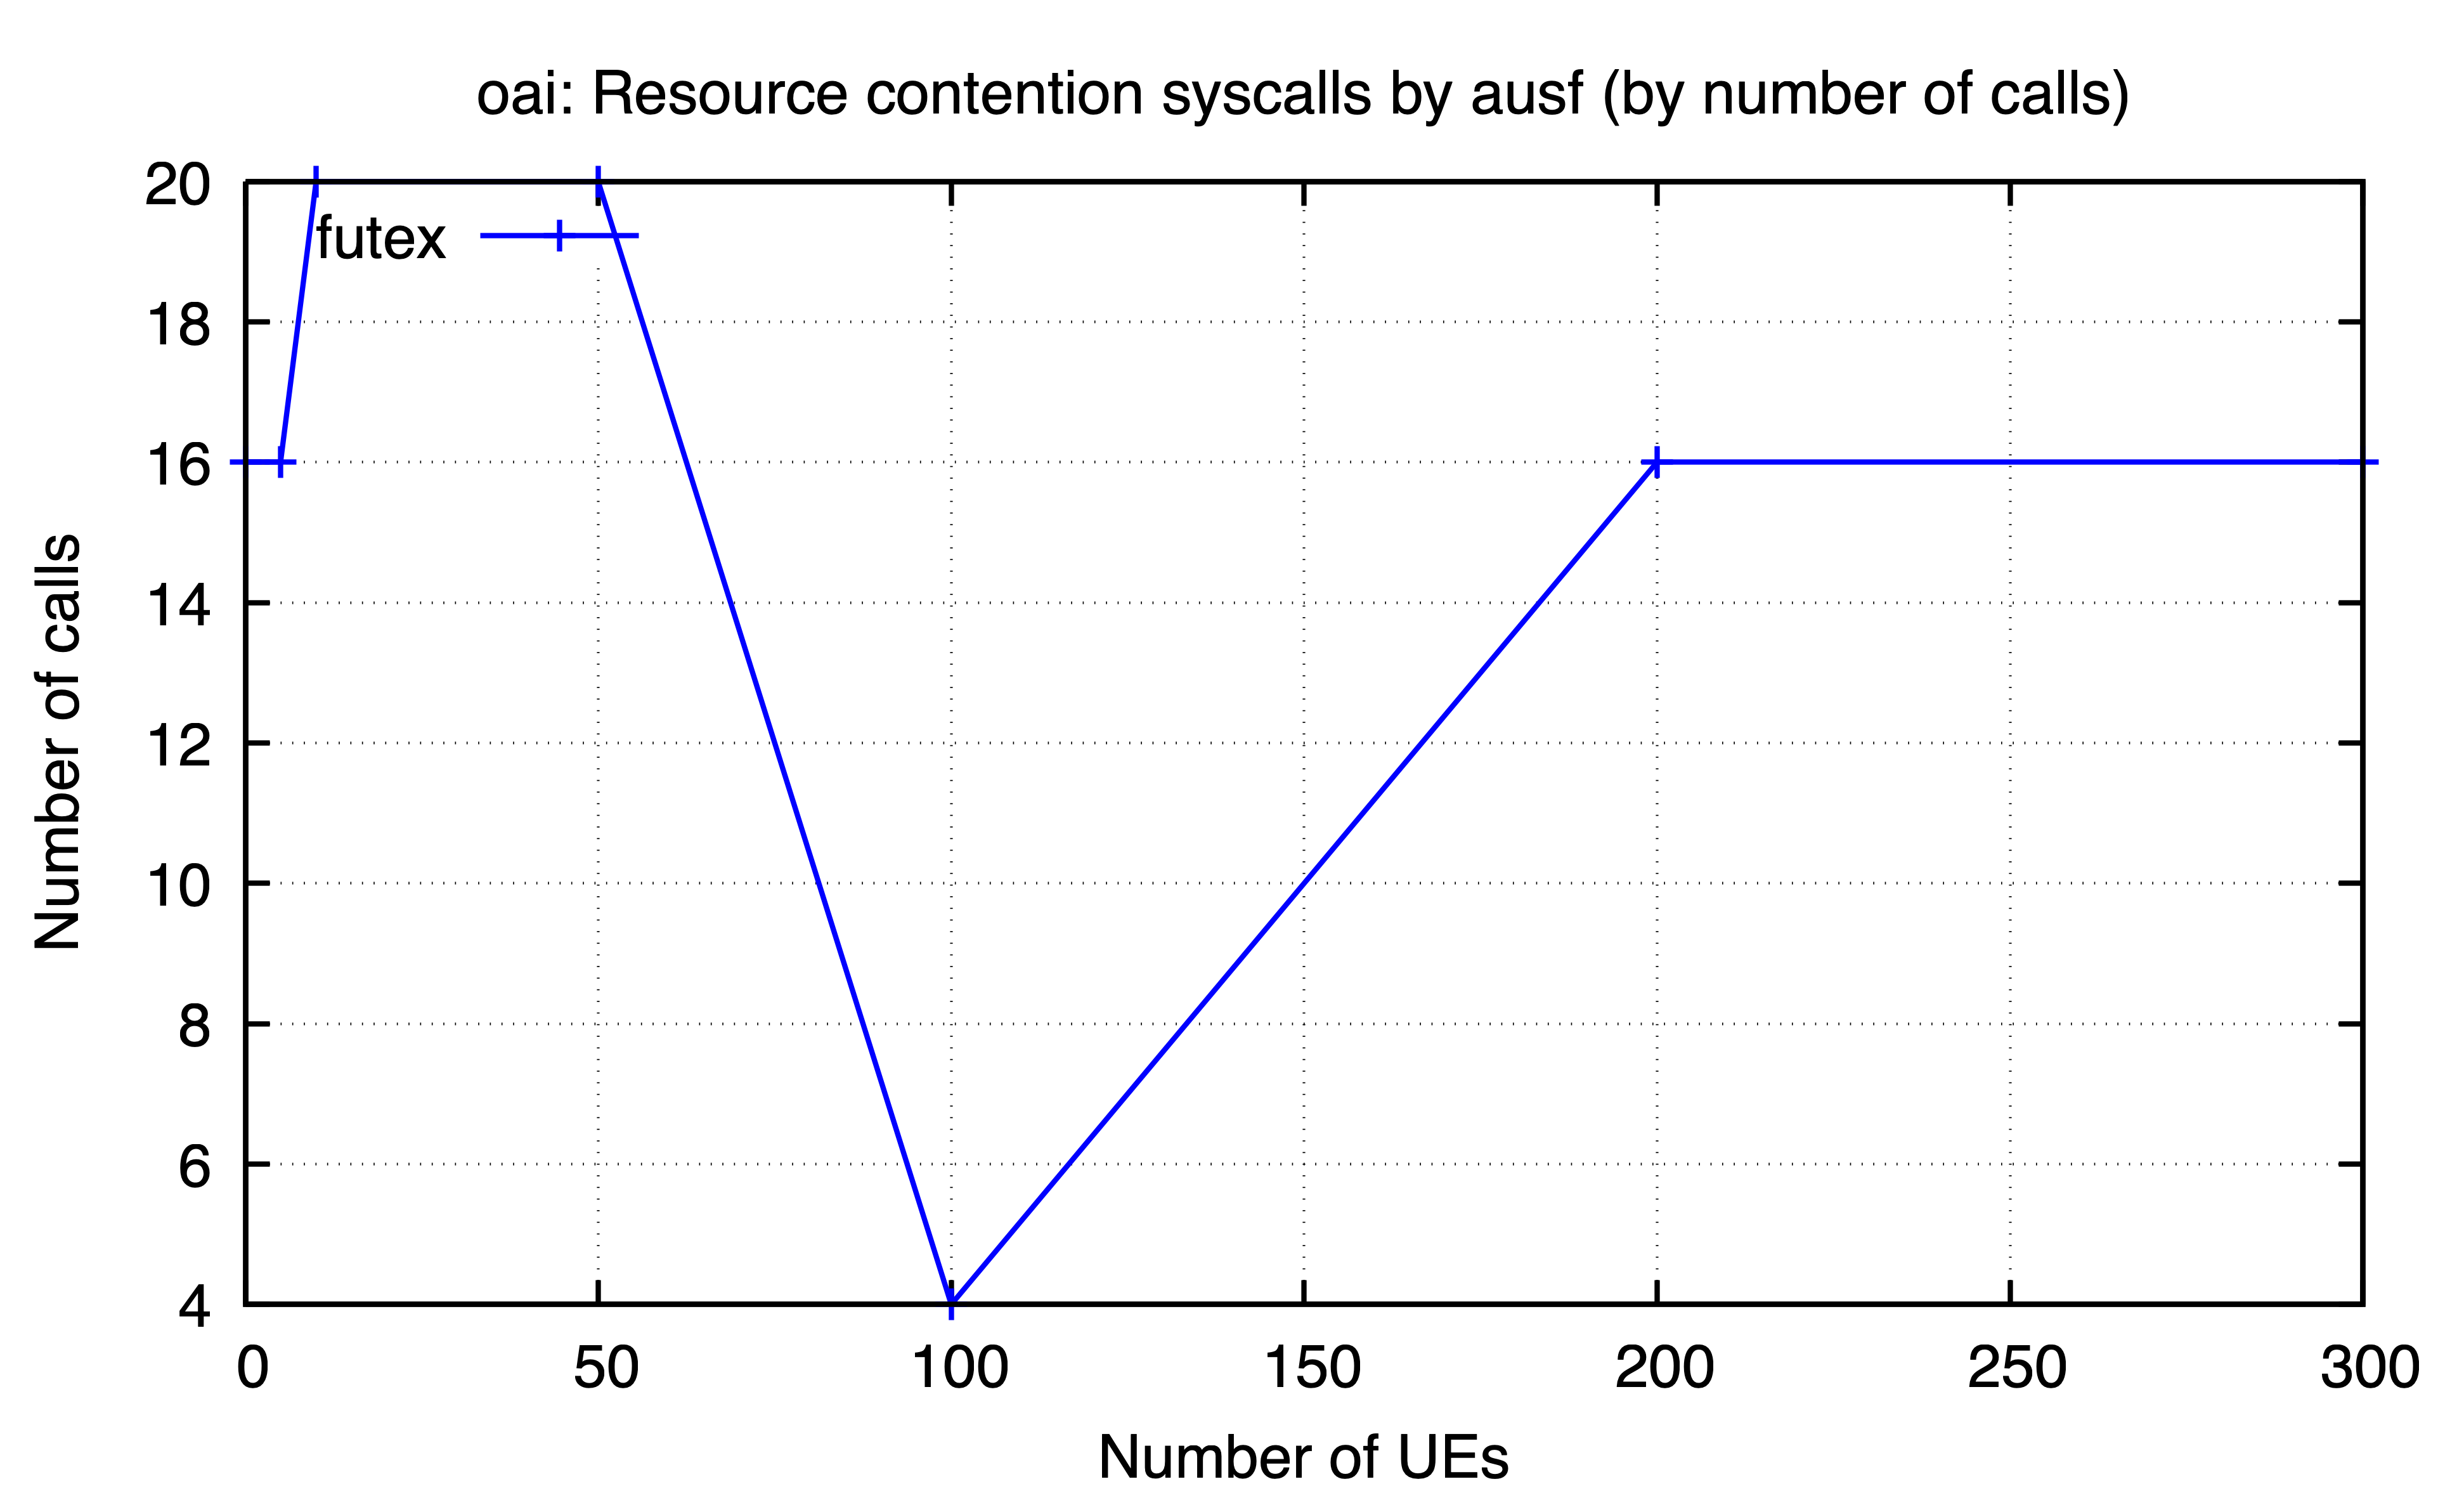

Source data for this figure (header and first rows):
ues, futex
0, 16
5, 16
10, 20
50, 20
100, 4
200, 16
300, 16
